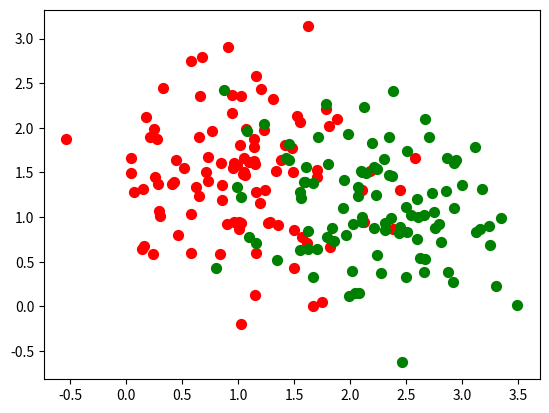

Write Python code to recreate this figure. (Note: this script raises an exception after producing the figure.)
# -*- coding:utf-8 -*-
"""
基于逻辑斯蒂回归来演示随机梯度上升算法
随机梯度可以实现在线更新
"""
import numpy as np
import random
import matplotlib.pyplot as plt
import pandas as pd


def sigmod(data):
    """计算sigmod值
    """
    return 1.0 / (1 + np.exp(-data))


def initial_data(n=100):
    """ 创建样例数据，包括输入和输出, 让类别接近5:5
    """
    x1_1 = np.random.normal(2.3, 0.6, n).reshape(n, 1)
    x2_1 = np.random.normal(1, 0.6, n).reshape(n, 1)

    y_1 = np.array([1] * n).reshape(n, 1)

    x1_0 = np.random.normal(1, 0.6, n).reshape(n, 1)
    x2_0 = np.random.normal(1.5, 0.6, n).reshape(n, 1)

    y_0 = np.array([0] * n).reshape(n, 1)

    x1 = np.concatenate((x1_1, x1_0), axis=0)
    x2 = np.concatenate((x2_1, x2_0), axis=0)
    x0 = np.array([1] * 2 * n).reshape(2 * n, 1)
    y = np.concatenate((y_1, y_0), axis=0)

    x = np.concatenate((x0, x1, x2), axis=1)

    plt.figure(0)

    plt.scatter(x1_0, x2_0, marker='o', color='r', s=50)
    plt.scatter(x1_1, x2_1, marker='o', color='g', s=50)

    # plt.show()

    return x, y


def stoc_gradient_descend(indata, label):
    """随机梯度上升算法，每次只取样本中的一个点进行计算
    """
    m, n = indata.shape

    indata = np.mat(indata)
    label = np.mat(label)

    # 初始化权重
    weights = np.ones((1, n))

    his_weights = [[], [], []]

    # 循环选取样本
    for j in range(100):
        ids = list(range(m))
        for i in range(0, m):
            alpha = 1/(1 + i + j) + 0.001

            sel_id = int(random.uniform(0, len(ids)))

            yy = sigmod(indata[ids[sel_id]] * weights.transpose())
            error = label[ids[sel_id]] - yy

            # 由于求最大似然估计，求最大值下的参数, 故采用梯度上升
            weights = weights + alpha * np.array(indata[ids[sel_id]]) * np.array(error)

            del ids[sel_id]

            his_weights[0].append(weights[0][0])
            his_weights[1].append(weights[0][1])
            his_weights[2].append(weights[0][2])

    return weights, his_weights


def predict(indata, weights):
    """训练结果带入进行预测，返回值用来和原始标记对比
    """
    y = sigmod(indata * weights.transpose())

    y[y > 0.5] = 1
    y[y <= 0.5] = 0

    return y


def confusion(indata, weights, label):
    """
    混淆矩阵
    """

    # 预测结果
    label_p = predict(indata, weights)

    # TP FP TN FN
    tp = ((label_p[label == 1] == 1).tolist())[0].count(True)
    fn = ((label_p[label == 1] == 0).tolist())[0].count(True)
    tn = ((label_p[label == 0] == 0).tolist())[0].count(True)
    fp = ((label_p[label == 0] == 1).tolist())[0].count(True)

    c = np.array([[tp, tn], [fp, fn]])

    c = pd.DataFrame(c, index=["T", "F"], columns=["P", "N"])

    print("confusion detail")
    print(c)
    print("precision: ", tp / (tp + fp))
    print("recall: ", tp / (tp + fn))


def roc(indata, weights, label):
    """
    调整阈值，记录不同阈值下的 TPR和FPR
    """
    predict_value = sigmod(indata * weights.transpose())

    tpr = []  # 真阳率 TPR = TP / (TP + FN)
    fpr = []  # 假阳率 FPR = FP / (FP + TN)

    for v in np.arange(0.01, 0.99, 0.01):
        tmp_label = predict_value.copy()
        tmp_label[tmp_label > v] = 1
        tmp_label[tmp_label <= v] = 0

        tp = ((tmp_label[label == 1] == 1).tolist())[0].count(True)
        fn = ((tmp_label[label == 1] == 0).tolist())[0].count(True)
        tn = ((tmp_label[label == 0] == 0).tolist())[0].count(True)
        fp = ((tmp_label[label == 0] == 1).tolist())[0].count(True)

        tpr.append(tp / (tp + fn))
        fpr.append(fp / (fp + tn))

    plt.figure(2)
    plt.scatter(fpr, tpr, marker="o", c="r")
    plt.plot(fpr, tpr, c="b")
    plt.title("ROC")
    plt.show()


def plot_best_fit(weights):
    """在原始数据上划出决策边界
    """
    xx1 = np.arange(0, 3, 0.1)
    xx2 = -(np.array([1.0]*len(xx1)) * weights[0][0] + xx1 * weights[0][1]) / weights[0][2]
    plt.plot(xx1, xx2)
    plt.show()


def param_iteration_detail(his_weights):
    """参数迭代详情
    """
    # 参数的迭代收敛情况
    plt.figure(1)

    plt.subplot(3, 1, 1)

    plt.plot(his_weights[0])
    plt.ylabel("x0")

    plt.subplot(3, 1, 2)
    plt.plot(his_weights[1])
    plt.ylabel("x1")

    plt.subplot(3, 1, 3)
    plt.plot(his_weights[2])
    plt.ylabel("x2")

    plt.show()


if __name__ == "__main__":

    # 生成初始数据
    indata, label = initial_data()

    m, n = indata.shape

    indata = np.mat(indata)
    label = np.mat(label)

    weights, his_weights = stoc_gradient_descend(indata, label)

    # 计算出来的权重
    print(weights)

    # 划出决策面 根据 1.0/(1+e^(-z))可知，当z>0时，即x0*w0+x1*w1+x2*w2>0 取1，反之取0
    plot_best_fit(weights)

    # 参数迭代情况
    param_iteration_detail(his_weights)

    # 预测结果
    label_p = predict(indata, weights)

    confusion(indata, weights, label)

    # ROC曲线
    roc(indata, weights, label)

